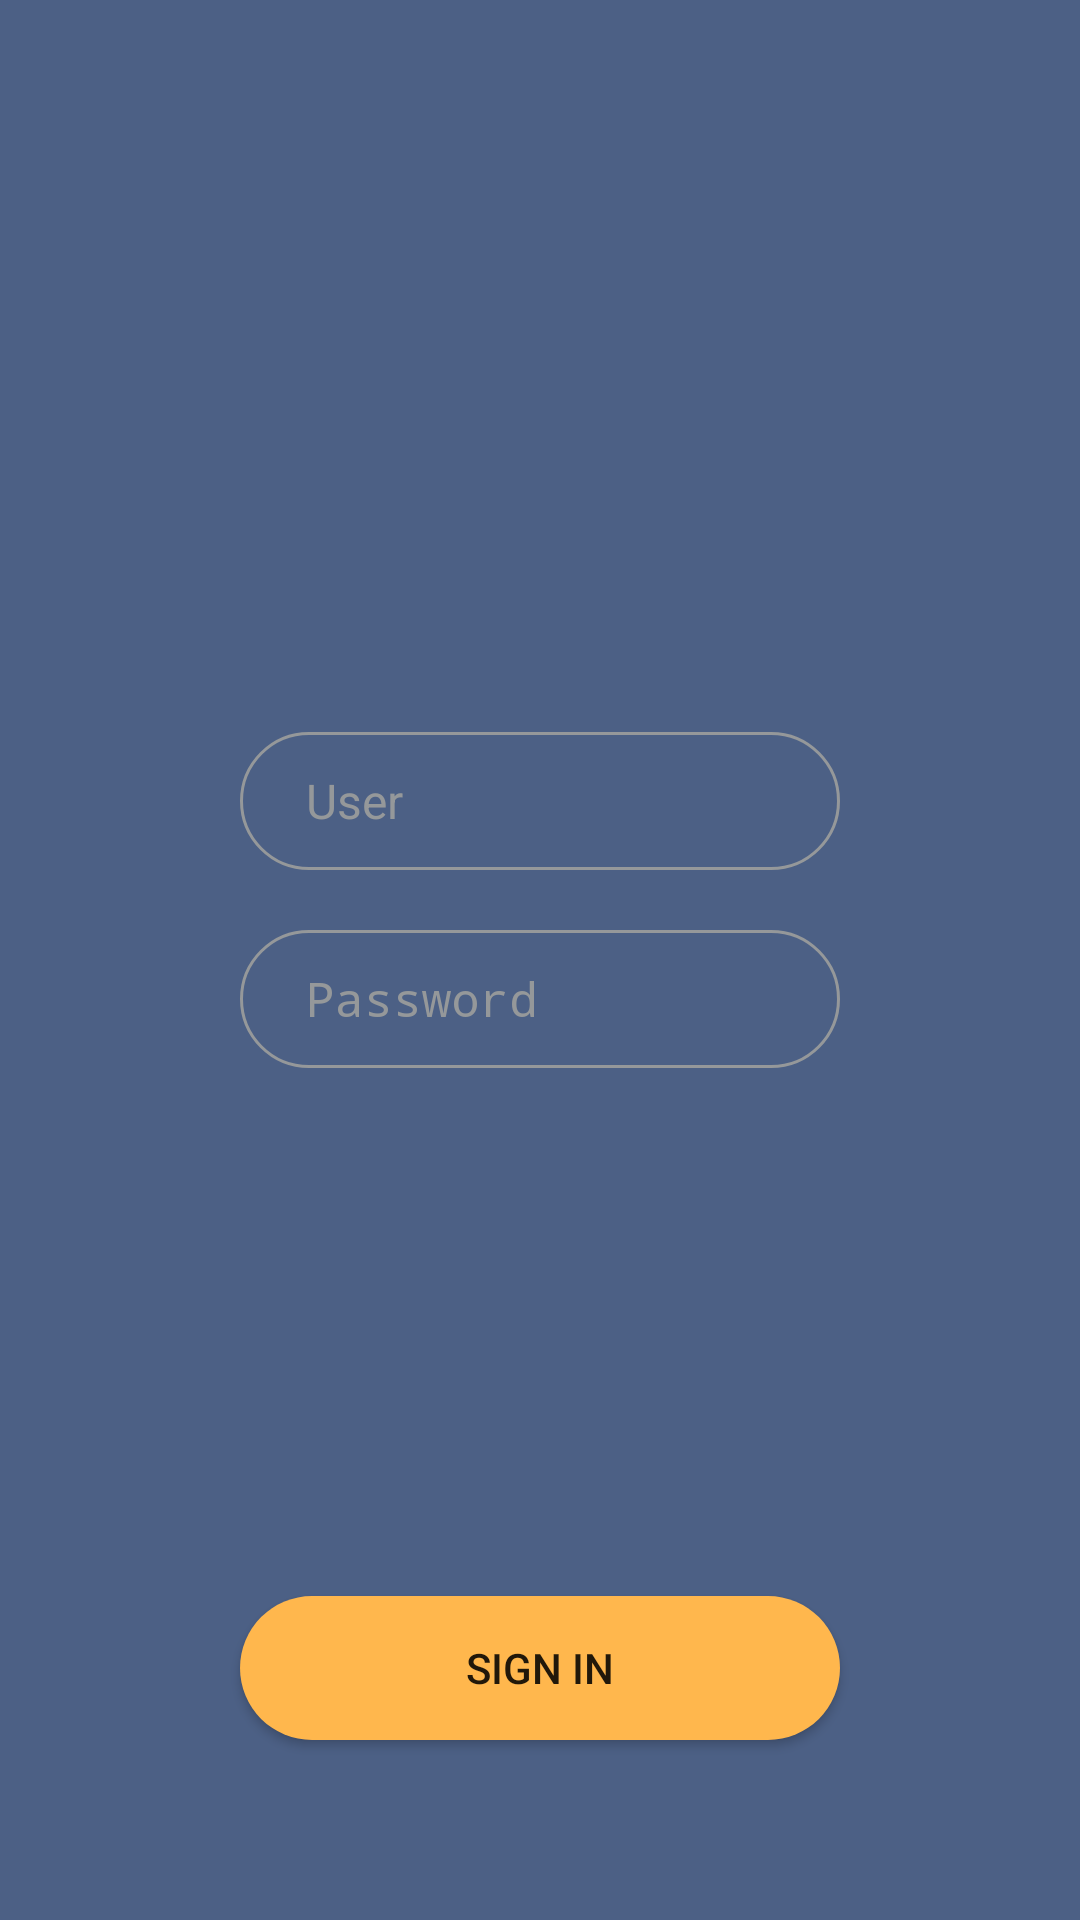

Reconstruct the res/layout file that produces this screen, plus the resources it refers to.
<!-- AndroidManifest.xml: activity theme LoginTheme -->
<!-- res/layout/activity_login.xml -->
<?xml version="1.0" encoding="utf-8"?>
<androidx.constraintlayout.widget.ConstraintLayout xmlns:android="http://schemas.android.com/apk/res/android"
    xmlns:app="http://schemas.android.com/apk/res-auto"
    xmlns:tools="http://schemas.android.com/tools"
    android:layout_width="match_parent"
    android:layout_height="match_parent"
    android:background="@color/primaryColor"
    tools:context=".LoginActivity">


    <ImageView
        android:id="@+id/imageView"
        android:layout_width="wrap_content"
        android:layout_height="100dp"

        app:layout_constraintBottom_toTopOf="@+id/login_user"
        app:layout_constraintEnd_toEndOf="parent"
        app:layout_constraintHorizontal_bias="0.5"
        app:layout_constraintStart_toStartOf="parent"
        app:layout_constraintTop_toTopOf="parent"
        app:srcCompat="@mipmap/scoreit_logotipo" />

    <Button
        android:id="@+id/login_button"
        android:layout_width="match_parent"
        android:layout_height="wrap_content"
        android:layout_marginBottom="60dp"
        android:background="@drawable/custom_button"

        android:onClick="login"
        android:text="@string/signIn"

        android:layout_marginStart="80dp"
        android:layout_marginEnd="80dp"


        app:layout_constraintBottom_toBottomOf="parent"
        tools:layout_editor_absoluteX="0dp" />

    <EditText
        android:id="@+id/login_user"
        android:layout_width="match_parent"
        android:layout_height="46dp"

        android:layout_marginStart="80dp"
        android:layout_marginEnd="80dp"
        android:layout_marginBottom="20dp"
        android:background="@layout/search_outline"
        android:ems="10"

        android:hint="@string/user"
        android:inputType="textPersonName"


        android:paddingStart="22dp"
        android:paddingTop="12dp"
        android:paddingEnd="20dp"

        android:paddingBottom="12dp"
        android:textColor="@color/primaryTextColor"
        android:textColorHint="#95989A"
        android:textSize="16sp"

        app:layout_constraintBottom_toTopOf="@+id/login_password"
        tools:layout_editor_absoluteX="0dp" />

    <EditText
        android:id="@+id/login_password"
        android:layout_width="match_parent"
        android:layout_height="46dp"
        android:layout_marginBottom="176dp"

        android:background="@layout/search_outline"
        android:ems="10"

        android:layout_marginStart="80dp"
        android:layout_marginEnd="80dp"

        android:hint="@string/password"
        android:inputType="textPassword"
        android:paddingStart="22dp"
        android:paddingTop="12dp"

        android:paddingEnd="20dp"
        android:paddingBottom="12dp"
        android:textColor="@color/primaryTextColor"
        android:textColorHint="#95989A"
        android:textSize="16sp"
        app:layout_constraintBottom_toTopOf="@+id/login_button"

        app:layout_constraintEnd_toEndOf="parent"
        app:layout_constraintHorizontal_bias="0.5"
        app:layout_constraintStart_toStartOf="parent" />


</androidx.constraintlayout.widget.ConstraintLayout>
<!-- res/layout/search_outline.xml (included above) -->
<?xml version="1.0" encoding="utf-8"?>
<shape xmlns:android="http://schemas.android.com/apk/res/android"
    android:layout_height="wrap_content"
    android:layout_width="wrap_content">

    <stroke
        android:color="#95989A" android:width="1dp" />
    <corners
        android:radius="30dp"/>



</shape>
<!-- resources referenced by this layout -->
<resources>
  <color name="primaryColor">#4c6085</color>
  <color name="primaryTextColor">#ffffff</color>
  <!-- drawable custom_button (drawable) -->
  <?xml version="1.0" encoding="utf-8"?>
  <shape xmlns:android="http://schemas.android.com/apk/res/android" android:shape="rectangle">
  
      <solid
          android:color="@color/secondaryColor"
          />
      <corners
          android:radius="50dp"
          />
  
  </shape>
  <!-- mipmap scoreit_logotipo: png bitmap (mipmap-xhdpi, 34203 bytes) -->
  <string name="password">Password</string>
  <string name="signIn">Sign In</string>
  <string name="user">User</string>
  <style name="LoginTheme" parent="Theme.AppCompat.Light.NoActionBar">
          
          <item name="colorPrimary">@color/primaryColor</item>
          <item name="colorPrimaryDark">@color/primaryDarkColor</item>
          <item name="colorAccent">@color/secondaryColor</item>
      </style>
  <color name="secondaryColor">#ffb74d</color>
  <color name="primaryDarkColor">#1f3658</color>
</resources>
